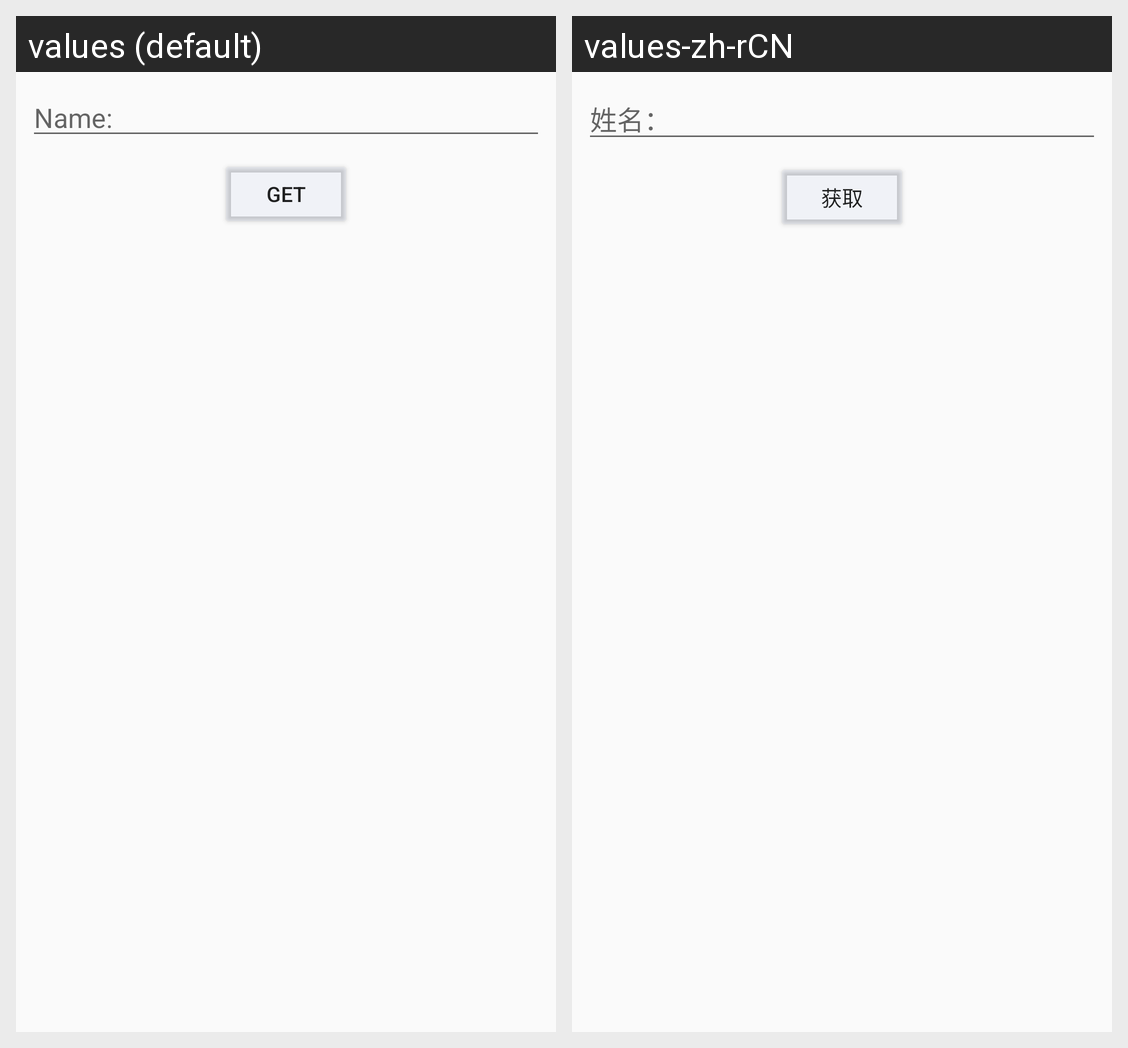

Here is an Android app screen in its default locale and in the app's own translations. Write out the translated-string differences for the strings that appear on this screen.
Android screen res/layout/activity_get_report.xml rendered under 2 locales, left to right: values (default), values-zh-rCN. Device: Nexus 5 (rendered at 1080×1920; each locale shown at half size, 540×960, under a caption strip naming it); theme AppTheme.
Strings drawn on this screen, with the default value and each locale's value (text and hints the layout hard-codes, and strings that could not be matched under every locale, appear in the picture but are not listed):

name
  values: Name:
  values-zh-rCN: 姓名：

get
  values: Get
  values-zh-rCN: 获取
